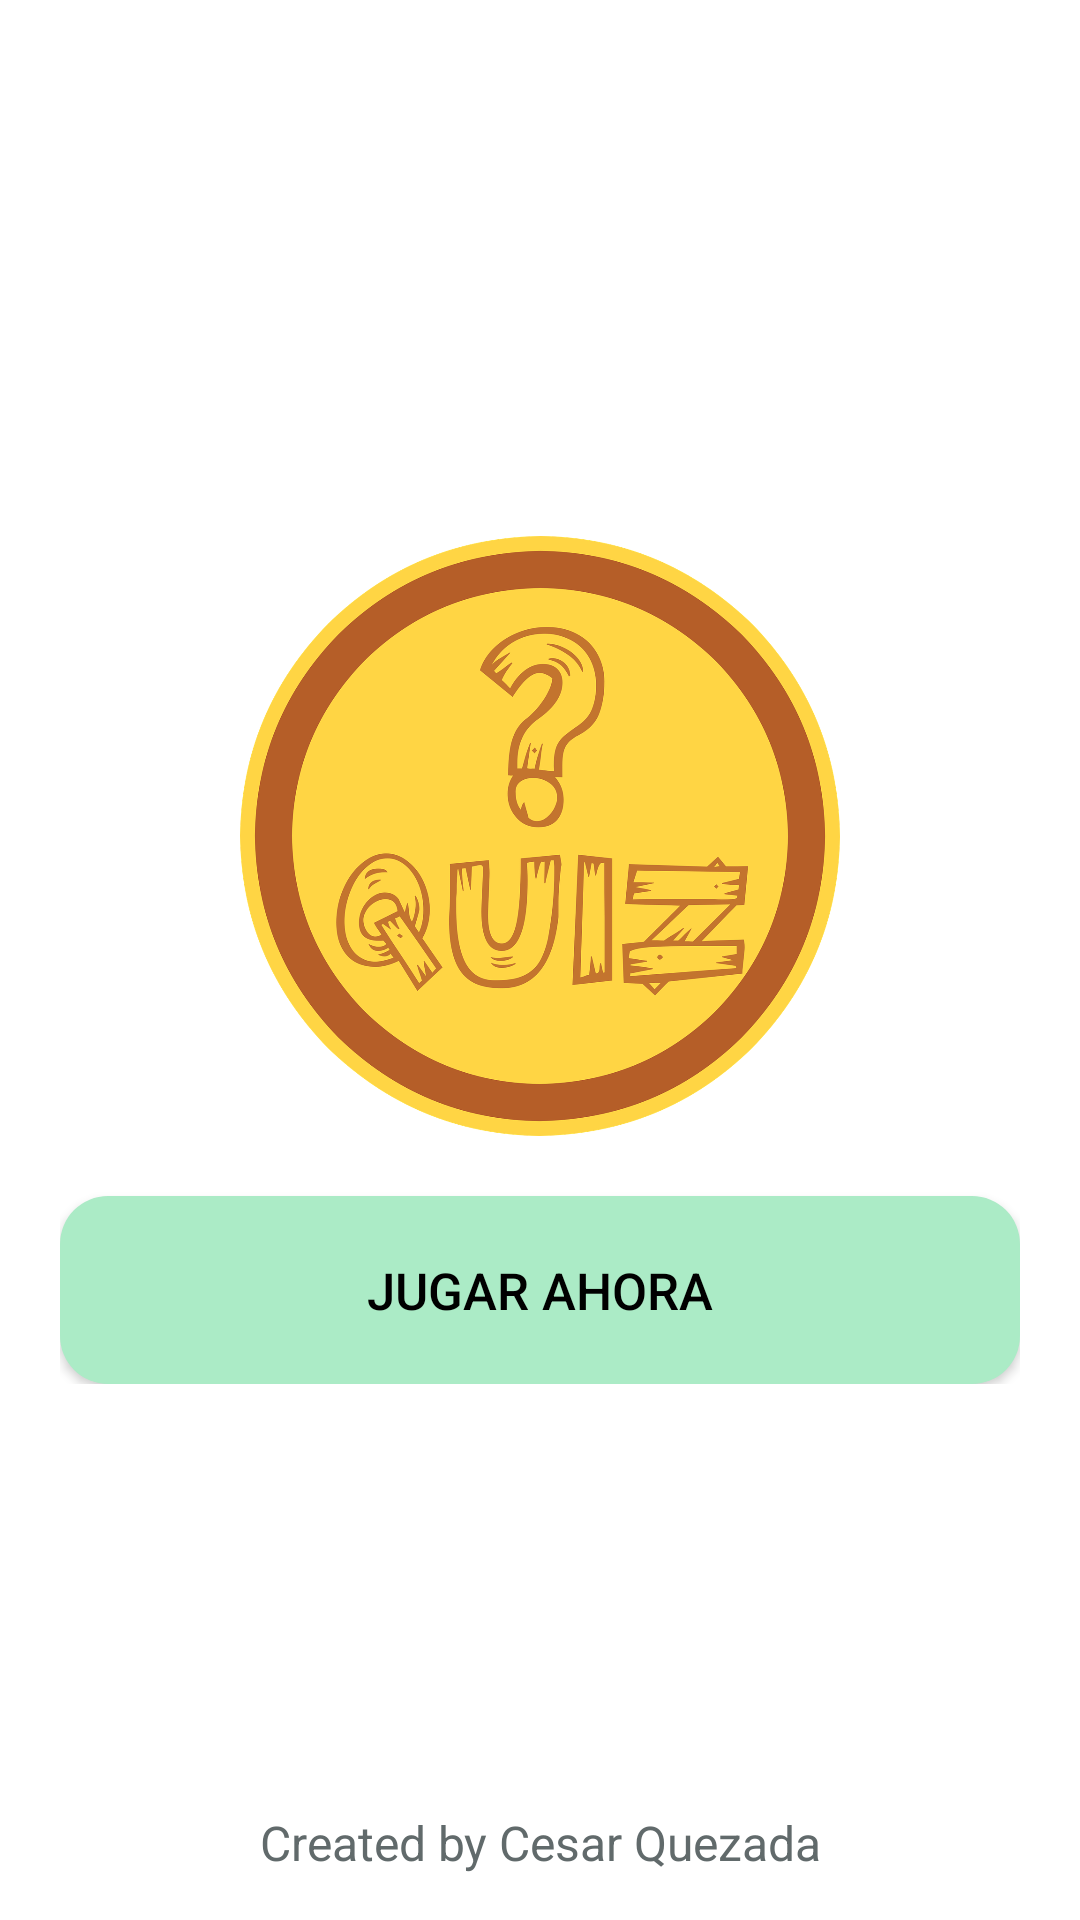

Here is an Android app screen rendered from its layout file. Give the layout XML and the strings, colors and styles it references.
<!-- AndroidManifest.xml: application theme Theme.S04Quezada -->
<!-- res/layout/activity_home.xml -->
<?xml version="1.0" encoding="utf-8"?>
<androidx.constraintlayout.widget.ConstraintLayout xmlns:android="http://schemas.android.com/apk/res/android"
    xmlns:app="http://schemas.android.com/apk/res-auto"
    xmlns:tools="http://schemas.android.com/tools"
    android:id="@+id/main"
    android:layout_width="match_parent"
    android:layout_height="match_parent"
    android:background="@color/white"
    tools:context=".HomeActivity">

    <LinearLayout
        android:layout_width="match_parent"
        android:layout_height="wrap_content"
        android:orientation="vertical"
        app:layout_constraintStart_toStartOf="parent"
        app:layout_constraintTop_toTopOf="parent"
        android:paddingHorizontal="20dp"
        app:layout_constraintBottom_toBottomOf="parent">
        
        <ImageView
            android:layout_width="200dp"
            android:layout_height="200dp"
            android:src="@drawable/icon_quiz"
            android:layout_marginBottom="20dp"
            android:layout_gravity="center"/>
        <androidx.appcompat.widget.AppCompatButton
            android:id="@+id/btn_init"
            android:layout_width="match_parent"
            android:layout_height="wrap_content"
            android:background="@drawable/btn_component"
            android:paddingVertical="20dp"
            android:textSize="17sp"
            android:textColor="@color/black"
            android:text="Jugar ahora"/>
    </LinearLayout>

    <TextView
        android:layout_width="match_parent"
        android:layout_height="wrap_content"
        android:text="Created by Cesar Quezada"
        android:textAlignment="center"
        android:paddingVertical="15dp"
        android:textSize="16sp"
        android:textColor="@color/leyenda_color"
        app:layout_constraintBottom_toBottomOf="parent"/>

</androidx.constraintlayout.widget.ConstraintLayout>
<!-- resources referenced by this layout -->
<resources>
  <color name="black">#FF000000</color>
  <color name="leyenda_color">#616a6b</color>
  <color name="white">#FFFFFFFF</color>
  <!-- drawable btn_component (drawable) -->
  <?xml version="1.0" encoding="utf-8"?>
  <shape xmlns:android="http://schemas.android.com/apk/res/android"
      android:shape="rectangle">
      <solid android:color="@color/btn_background" />
      <corners android:radius="16dp" />
  </shape>
  <!-- drawable icon_quiz: webp bitmap (drawable, 154386 bytes) -->
  <style name="Theme.S04Quezada" parent="Base.Theme.S04Quezada" />
  <color name="btn_background">#abebc6</color>
  <style name="Base.Theme.S04Quezada" parent="Theme.MaterialComponents.DayNight.NoActionBar">
          
          
      </style>
</resources>
